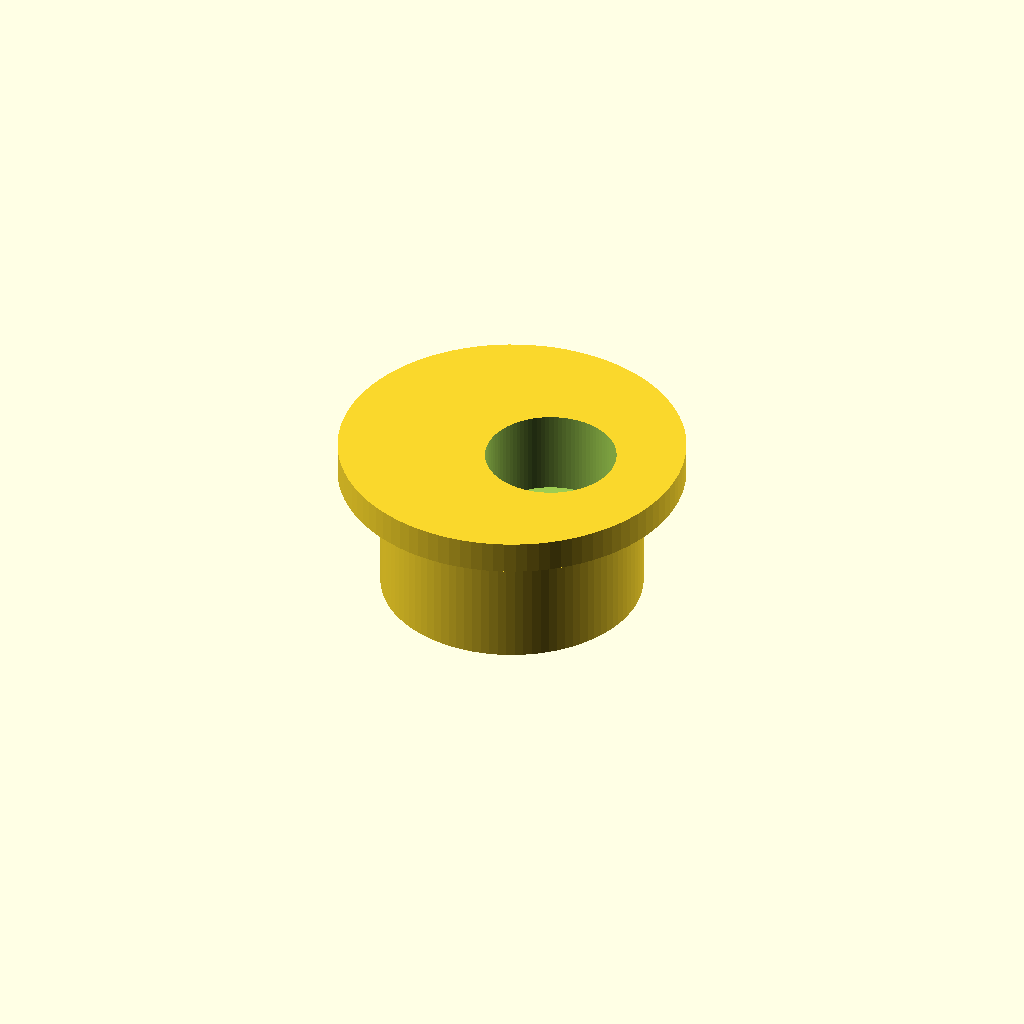
Cell 1: rendered with the file's own defaults.
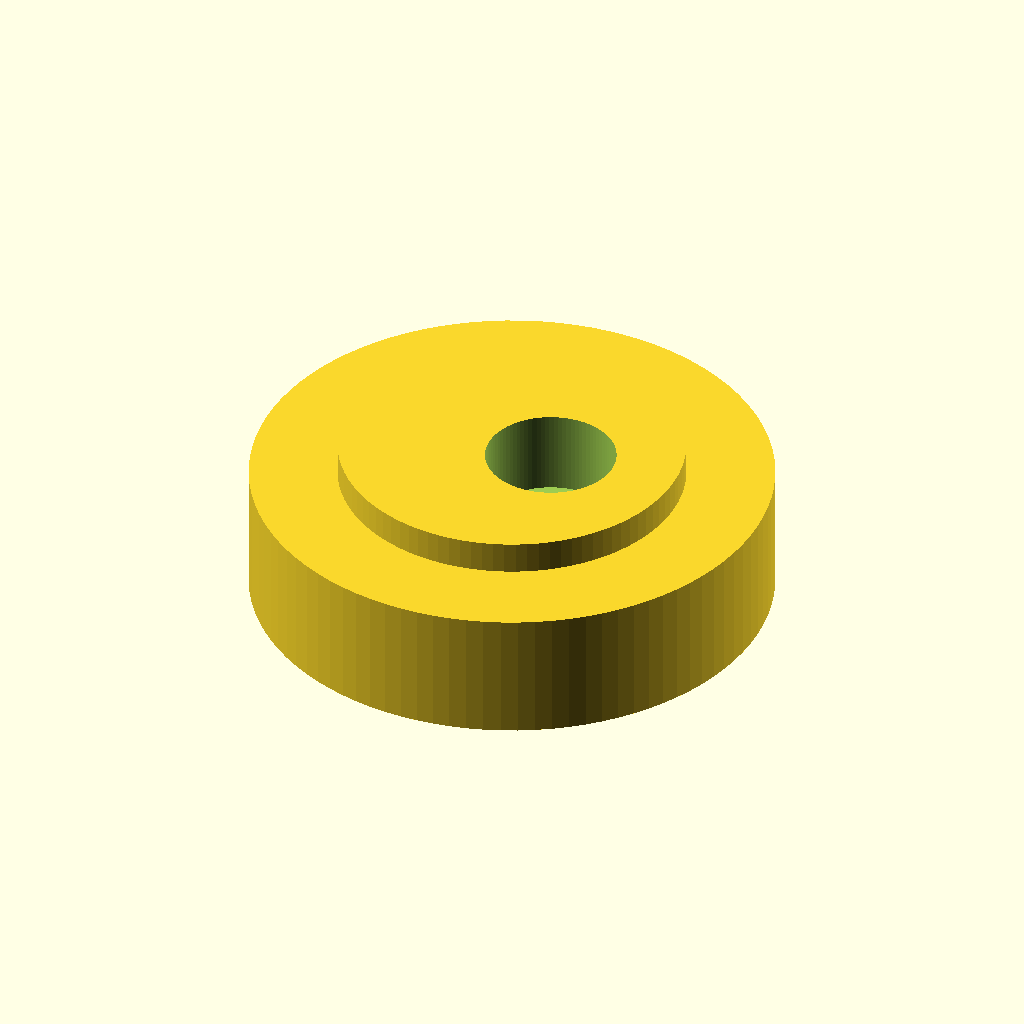
Cell 2 — od_body set to 32, the other parameters unchanged.
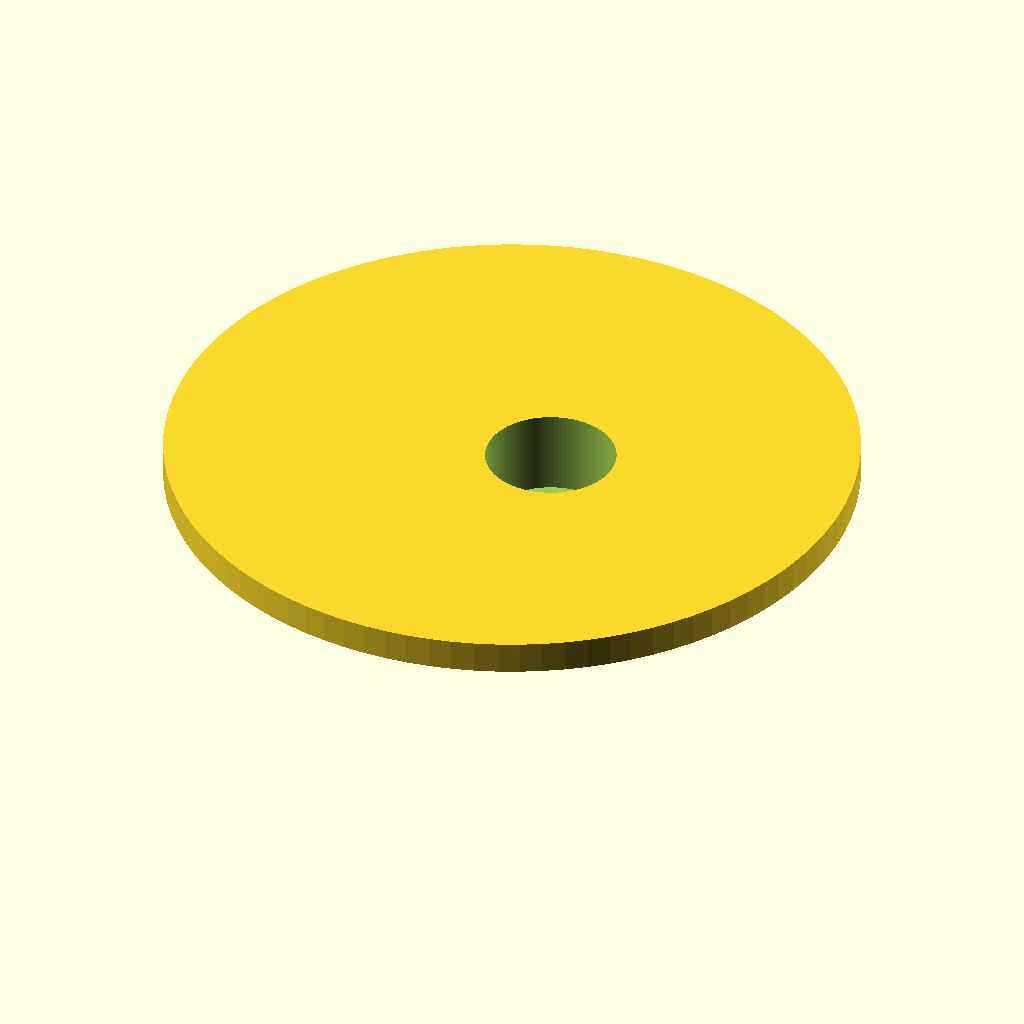
Cell 3 — od_flange set to 42.4, the other parameters unchanged.
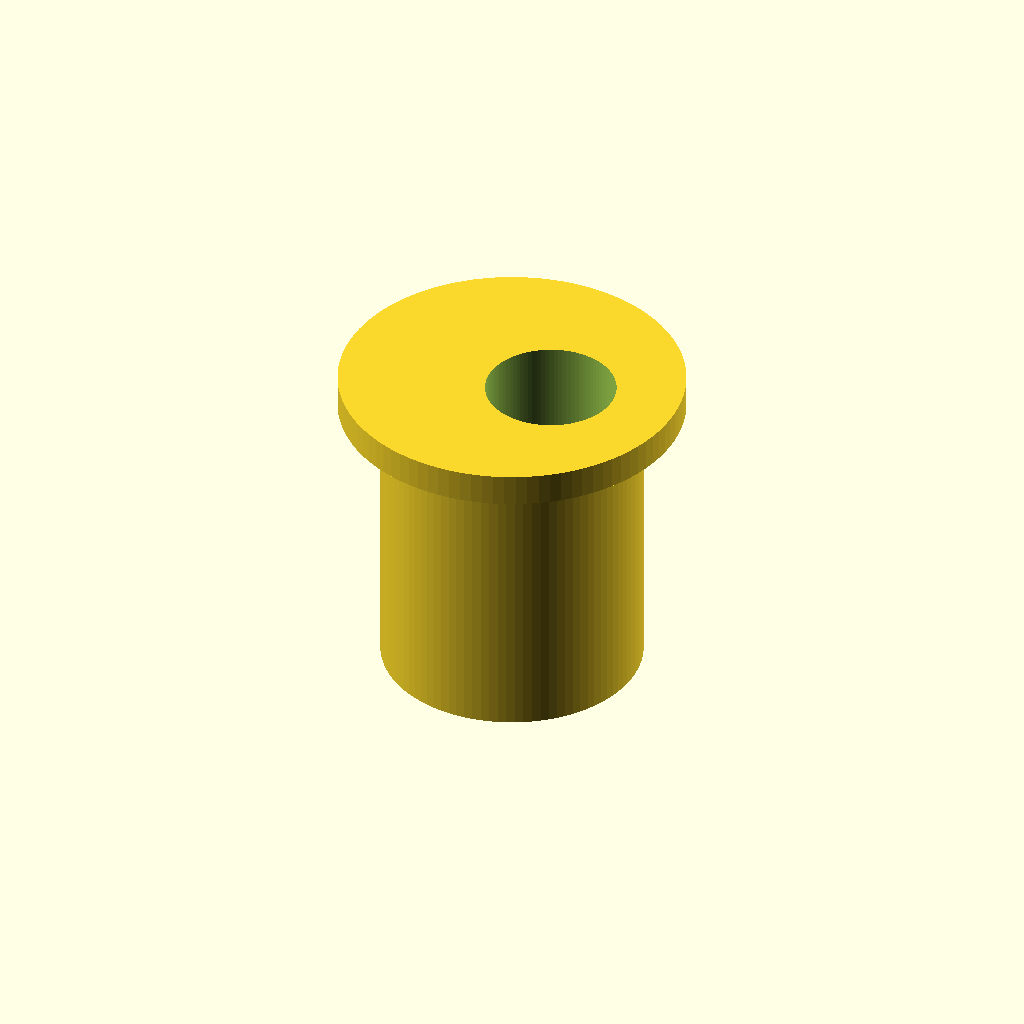
Cell 4 — h_total set to 20, the other parameters unchanged.
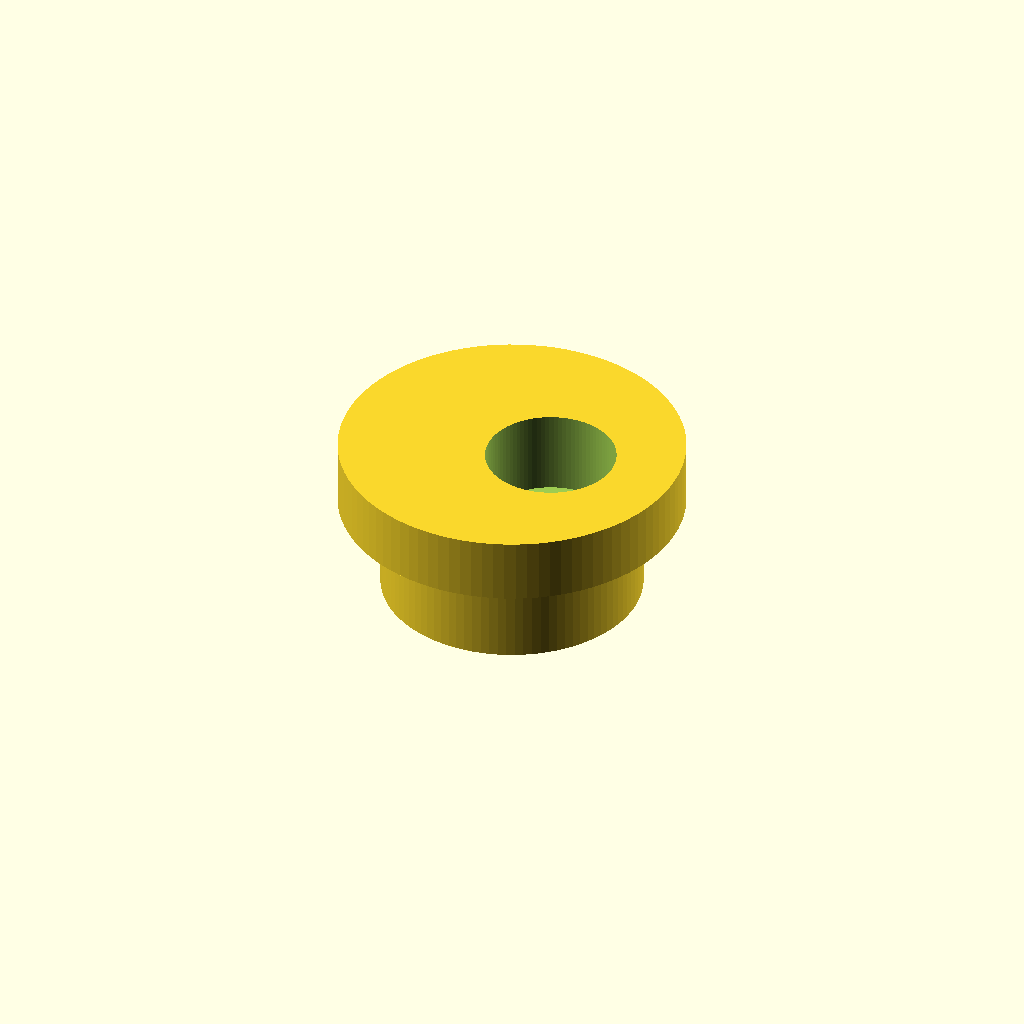
Cell 5: the same model with t_flange = 4.
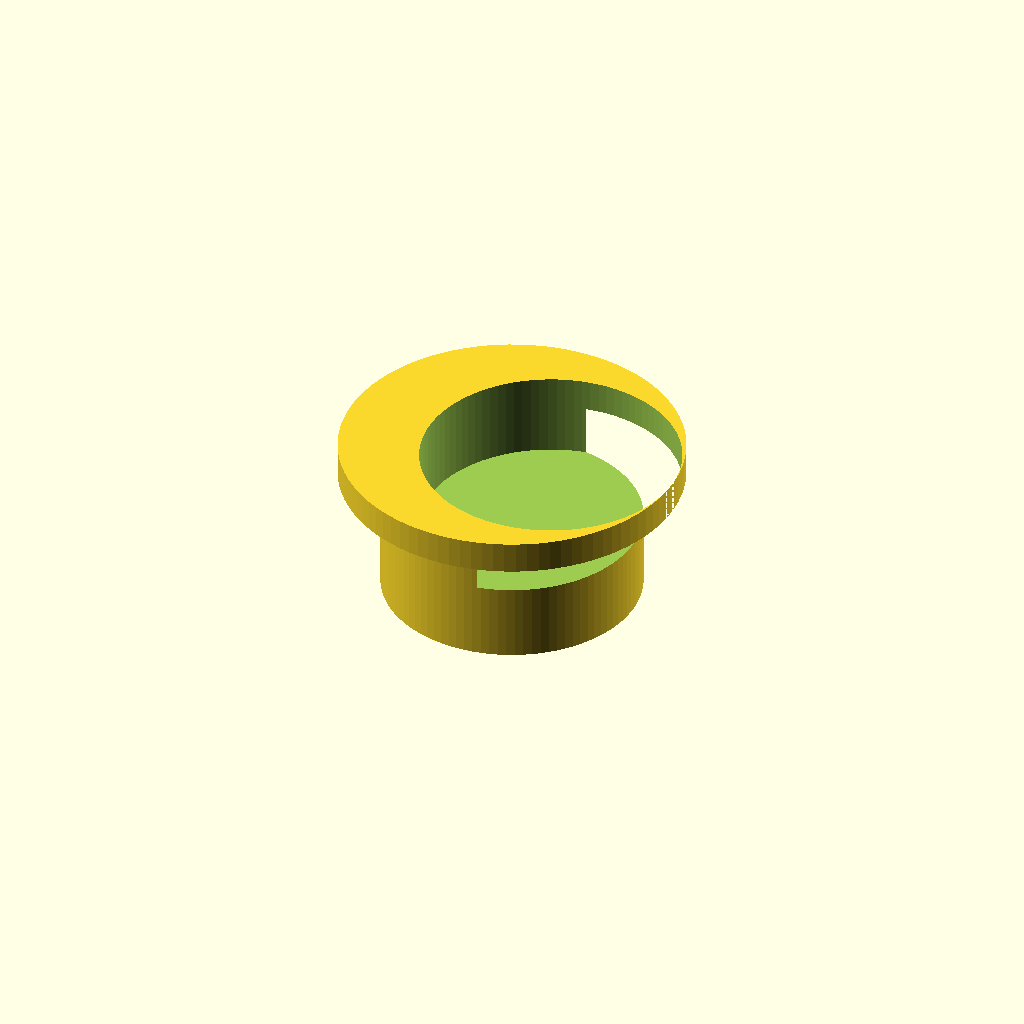
Cell 6: the same model with id_bore = 16.
All cells are drawn from one camera (rotation 55°, 0°, 25°, orthographic, colour scheme Cornfield), so only the parameter changes between them.
OpenSCAD source file results/slice100k/baselines/gpt52/scad/110834.scad:
$fn=96;

od_body = 16.0;
od_flange = 21.2;
h_total = 10.0;
t_flange = 2.0;
h_body = h_total - t_flange;

id_bore = 8.0;
ecc = 2.6;

module bushing_body() {
    union() {
        translate([0,0,0]) cylinder(h=h_body, d=od_body, center=false);
        translate([0,0,h_body]) cylinder(h=t_flange, d=od_flange, center=false);
    }
}

module eccentric_bore() {
    translate([ecc,0,h_total/2]) cylinder(h=h_total+0.4, d=id_bore, center=true);
}

difference() {
    translate([0,0,-h_total/2]) bushing_body();
    eccentric_bore();
}
Customizer parameters (derived from the source; name, type, default, range or options):
od_body: number, default 16
od_flange: number, default 21.2
h_total: number, default 10
t_flange: number, default 2
id_bore: number, default 8
ecc: number, default 2.6
